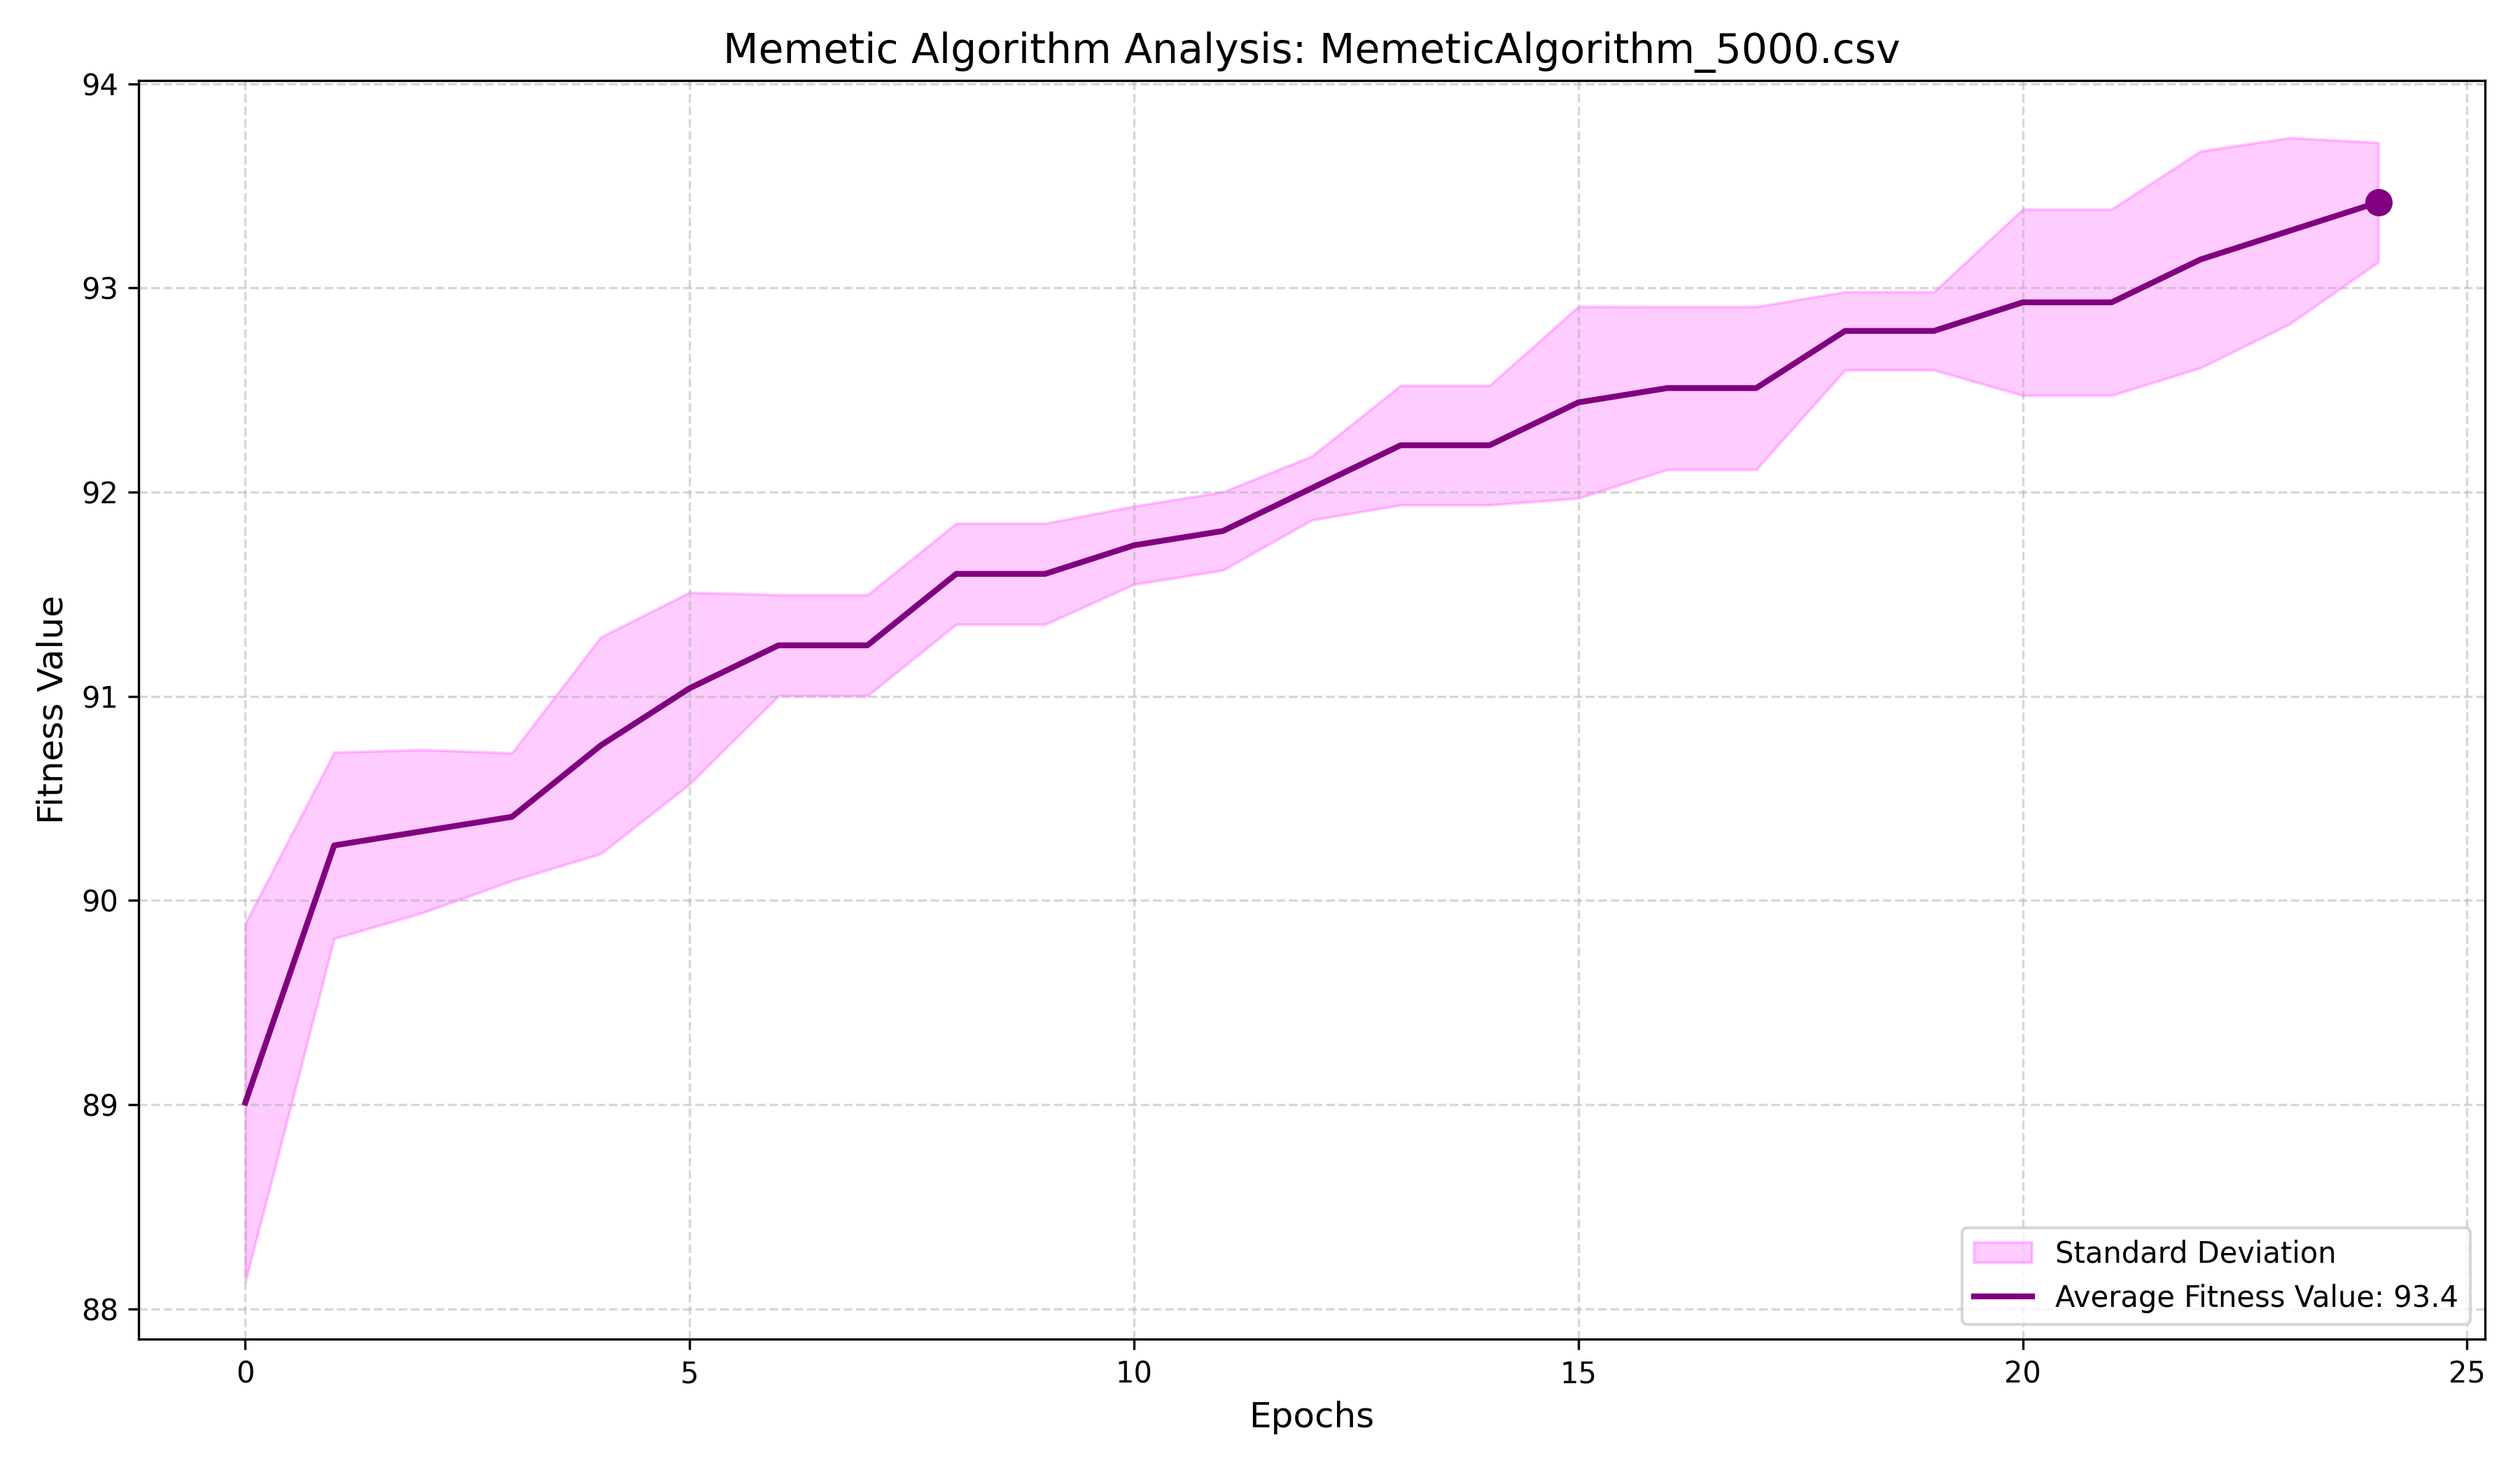

The data file committed next to this chart (first rows):
RunID, Epoch_0, Epoch_1, Epoch_2, Epoch_3, Epoch_4, Epoch_5, Epoch_6, Epoch_7, Epoch_8, Epoch_9, Epoch_10, Epoch_11, Epoch_12, Epoch_13, Epoch_14, Epoch_15, Epoch_16, Epoch_17, Epoch_18, Epoch_19, Epoch_20, Epoch_21, Epoch_22
Run_0, 88.8, 90.2, 90.2, 90.2, 90.2, 91.25, 91.25, 91.25, 91.25, 91.25, 91.6, 91.95, 91.95, 92.65, 92.65, 92.65, 92.65, 92.65, 92.65, 92.65, 92.65, 92.65, 92.65
Run_1, 89.85, 89.85, 90.2, 90.2, 90.55, 90.55, 91.25, 91.25, 91.6, 91.6, 91.6, 91.6, 91.95, 92.3, 92.3, 92.65, 92.65, 92.65, 92.65, 92.65, 92.65, 92.65, 92.65
Run_2, 87.75, 90.9, 90.9, 90.9, 90.9, 91.25, 91.25, 91.25, 91.95, 91.95, 91.95, 91.95, 92.3, 92.3, 92.3, 93, 93, 93, 93, 93, 93.7, 93.7, 93.7
Run_3, 89.85, 89.85, 89.85, 90.2, 90.55, 90.55, 90.9, 90.9, 91.6, 91.6, 91.95, 91.95, 91.95, 91.95, 91.95, 91.95, 91.95, 91.95, 93, 93, 93, 93, 93
Run_4, 88.8, 90.55, 90.55, 90.55, 91.6, 91.6, 91.6, 91.6, 91.6, 91.6, 91.6, 91.6, 91.95, 91.95, 91.95, 91.95, 92.3, 92.3, 92.65, 92.65, 92.65, 92.65, 93.7
